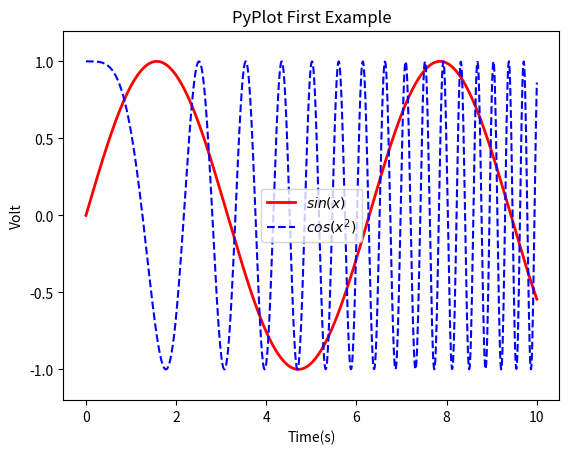

Write the Python code that produced this figure.
# -*- coding: utf-8 -*-
import numpy as np
import matplotlib.pyplot as plt

x = np.linspace(0, 10, 1000)
y = np.sin(x)
z = np.cos(x ** 2)

# plt.figure(figsize=(8, 4))
plt.plot(x, y, label="$sin(x)$", color="red", linewidth=2)
plt.plot(x, z, "b--", label="$cos(x^2)$")
plt.xlabel("Time(s)")
plt.ylabel("Volt")
plt.title("PyPlot First Example")
plt.ylim(-1.2, 1.2)
plt.legend()
plt.show()
